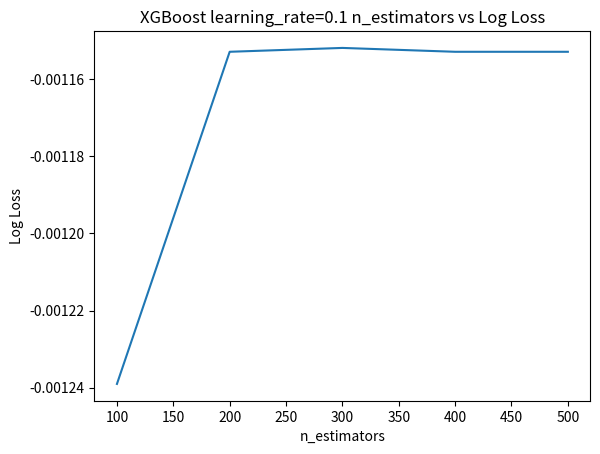

Source code (Python):
# Plot performance for learning_rate=0.1
from matplotlib import pyplot

n_estimators = [100, 200, 300, 400, 500]
loss = [-0.001239, -0.001153, -0.001152, -0.001153, -0.001153]
pyplot.plot(n_estimators, loss)
pyplot.xlabel('n_estimators')
pyplot.ylabel('Log Loss')
pyplot.title('XGBoost learning_rate=0.1 n_estimators vs Log Loss')
pyplot.show()
